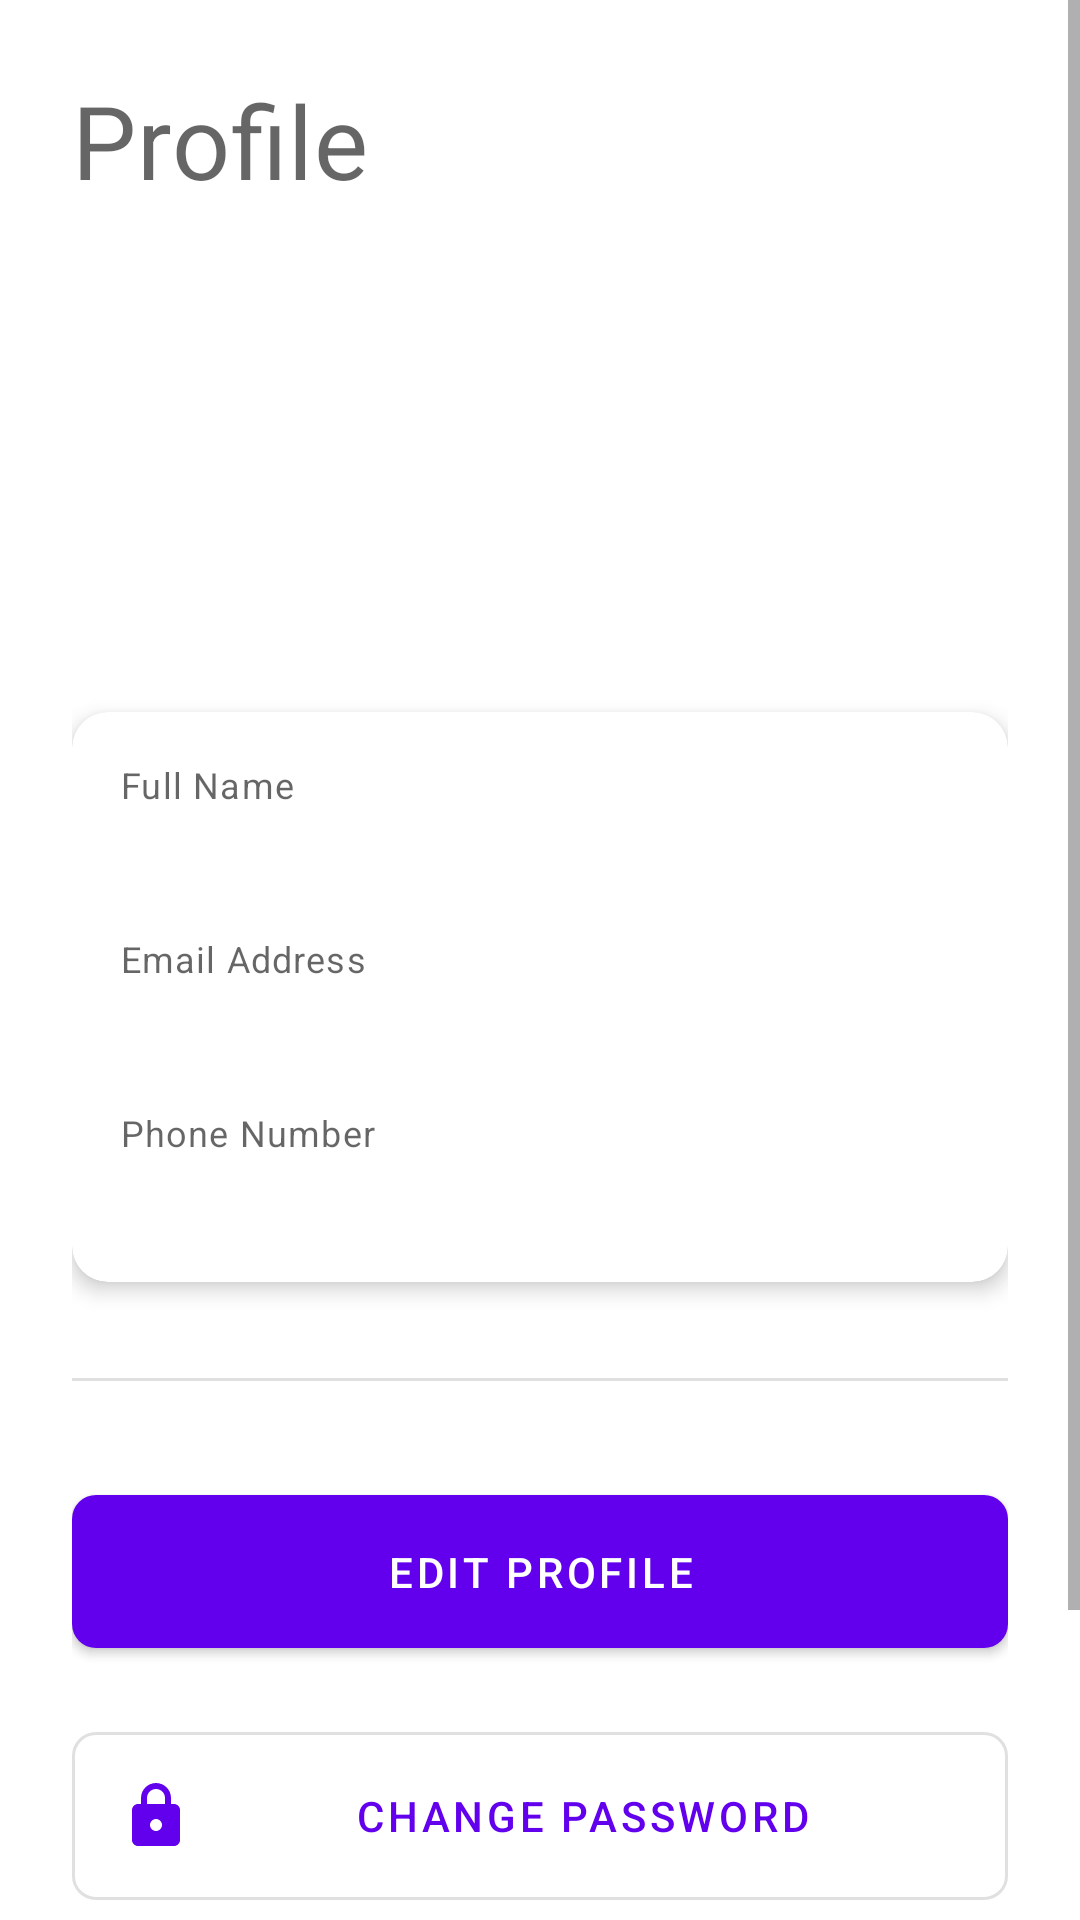

Produce the Android XML layout that renders to this screen, including the resource entries it uses.
<!-- AndroidManifest.xml: application theme Theme.Shop -->
<!-- res/layout/fragment_profile.xml -->
<?xml version="1.0" encoding="utf-8"?>
<ScrollView xmlns:android="http://schemas.android.com/apk/res/android"
    xmlns:app="http://schemas.android.com/apk/res-auto"
    android:layout_width="match_parent"
    android:layout_height="match_parent"
    android:fillViewport="true">

    <androidx.constraintlayout.widget.ConstraintLayout
        android:layout_width="match_parent"
        android:layout_height="wrap_content"
        android:padding="24dp">

        
        <TextView
            android:id="@+id/profileTitleTextView"
            android:layout_width="wrap_content"
            android:layout_height="wrap_content"
            android:text="@string/title_profile"
            android:textAppearance="@style/TextAppearance.MaterialComponents.Headline4"
            app:layout_constraintStart_toStartOf="parent"
            app:layout_constraintTop_toTopOf="parent" />

        
        <com.google.android.material.imageview.ShapeableImageView
            android:id="@+id/profileImageView"
            android:layout_width="120dp"
            android:layout_height="120dp"
            android:layout_marginTop="24dp"
            android:scaleType="centerCrop"
            android:src="@drawable/ic_profile"
            android:contentDescription="@string/profile_picture"
            app:layout_constraintEnd_toEndOf="parent"
            app:layout_constraintStart_toStartOf="parent"
            app:layout_constraintTop_toBottomOf="@id/profileTitleTextView"
            app:shapeAppearanceOverlay="@style/CircleImageView"/>

        
        <androidx.cardview.widget.CardView
            android:id="@+id/userInfoCard"
            android:layout_width="match_parent"
            android:layout_height="wrap_content"
            android:layout_marginTop="24dp"
            app:cardCornerRadius="12dp"
            app:cardElevation="4dp"
            app:layout_constraintTop_toBottomOf="@id/profileImageView">

            <LinearLayout
                android:layout_width="match_parent"
                android:layout_height="wrap_content"
                android:orientation="vertical"
                android:padding="16dp">

                <TextView
                    android:id="@+id/nameLabel"
                    android:layout_width="match_parent"
                    android:layout_height="wrap_content"
                    android:text="@string/full_name"
                    android:textAppearance="@style/TextAppearance.MaterialComponents.Caption" />

                <TextView
                    android:id="@+id/nameTextView"
                    android:layout_width="match_parent"
                    android:layout_height="wrap_content"
                    android:layout_marginTop="4dp"
                    android:textAppearance="@style/TextAppearance.MaterialComponents.Subtitle1"
                    android:textStyle="bold" />

                <TextView
                    android:id="@+id/emailLabel"
                    android:layout_width="match_parent"
                    android:layout_height="wrap_content"
                    android:layout_marginTop="16dp"
                    android:text="@string/email_address"
                    android:textAppearance="@style/TextAppearance.MaterialComponents.Caption" />

                <TextView
                    android:id="@+id/emailTextView"
                    android:layout_width="match_parent"
                    android:layout_height="wrap_content"
                    android:layout_marginTop="4dp"
                    android:textAppearance="@style/TextAppearance.MaterialComponents.Body1" />

                <TextView
                    android:id="@+id/phoneLabel"
                    android:layout_width="match_parent"
                    android:layout_height="wrap_content"
                    android:layout_marginTop="16dp"
                    android:text="@string/phone_number"
                    android:textAppearance="@style/TextAppearance.MaterialComponents.Caption" />

                <TextView
                    android:id="@+id/phoneTextView"
                    android:layout_width="match_parent"
                    android:layout_height="wrap_content"
                    android:layout_marginTop="4dp"
                    android:textAppearance="@style/TextAppearance.MaterialComponents.Body1" />

            </LinearLayout>
        </androidx.cardview.widget.CardView>

        <com.google.android.material.divider.MaterialDivider
            android:id="@+id/divider"
            android:layout_width="match_parent"
            android:layout_height="wrap_content"
            android:layout_marginTop="32dp"
            app:layout_constraintTop_toBottomOf="@id/userInfoCard" />

        
        <com.google.android.material.button.MaterialButton
            android:id="@+id/editProfileButton"
            android:layout_width="match_parent"
            android:layout_height="wrap_content"
            android:layout_marginTop="32dp"
            android:text="@string/edit_profile"
            app:icon="@drawable/ic_profile"
            android:padding="16dp"
            app:layout_constraintTop_toBottomOf="@id/divider" />

        <com.google.android.material.button.MaterialButton
            android:id="@+id/changePasswordButton"
            android:layout_width="match_parent"
            android:layout_height="wrap_content"
            android:layout_marginTop="16dp"
            android:text="@string/change_password"
            android:padding="16dp"
            app:icon="@drawable/ic_lock"
            style="@style/Widget.MaterialComponents.Button.OutlinedButton"
            app:layout_constraintTop_toBottomOf="@id/editProfileButton" />

        <com.google.android.material.button.MaterialButton
            android:id="@+id/signOutButton"
            android:layout_width="match_parent"
            android:layout_height="wrap_content"
            android:layout_marginTop="32dp"
            android:text="@string/sign_out"
            android:padding="16dp"
            android:textColor="@android:color/white"
            app:backgroundTint="?attr/colorError"
            app:icon="@drawable/ic_logout"
            app:layout_constraintTop_toBottomOf="@id/changePasswordButton" />

    </androidx.constraintlayout.widget.ConstraintLayout>
</ScrollView>
<!-- resources referenced by this layout -->
<resources>
  <!-- drawable ic_lock (drawable) -->
  <?xml version="1.0" encoding="utf-8"?>
  <vector xmlns:android="http://schemas.android.com/apk/res/android"
      android:width="24dp"
      android:height="24dp"
      android:viewportWidth="24"
      android:viewportHeight="24"
      android:tint="?attr/colorControlNormal">
      <path
          android:fillColor="@android:color/white"
          android:pathData="M18,8h-1V6c0,-2.76 -2.24,-5 -5,-5S7,3.24 7,6v2H6c-1.1,0 -2,0.9 -2,2v10c0,1.1 0.9,2 2,2h12c1.1,0 2,-0.9 2,-2V10c0,-1.1 -0.9,-2 -2,-2zM12,17c-1.1,0 -2,-0.9 -2,-2s0.9,-2 2,-2s2,0.9 2,2S13.1,17 12,17zM9,8V6c0,-1.66 1.34,-3 3,-3s3,1.34 3,3v2H9z"/>
  </vector>
  <!-- drawable ic_logout (drawable) -->
  <?xml version="1.0" encoding="utf-8"?>
  <vector xmlns:android="http://schemas.android.com/apk/res/android"
      android:width="24dp"
      android:height="24dp"
      android:viewportWidth="24"
      android:viewportHeight="24"
      android:tint="@android:color/white"
      android:autoMirrored="true">
      <path
          android:fillColor="@android:color/white"
          android:pathData="M17,7l-1.41,1.41L18.17,11H8v2h10.17l-2.58,2.58L17,17l5,-5zM4,5h8V3H4c-1.1,0 -2,0.9 -2,2v14c0,1.1 0.9,2 2,2h8v-2H4V5z"/>
  </vector>
  <string name="change_password">Change Password</string>
  <string name="edit_profile">Edit Profile</string>
  <string name="email_address">Email Address</string>
  <string name="full_name">Full Name</string>
  <string name="phone_number">Phone Number</string>
  <string name="profile_picture">Profile Picture</string>
  <string name="sign_out">Sign Out</string>
  <string name="title_profile">Profile</string>
  <style name="CircleImageView" parent="">
          <item name="cornerFamily">rounded</item>
          <item name="cornerSize">50%</item>
      </style>
  <style name="Theme.Shop" parent="Theme.MaterialComponents.DayNight.NoActionBar">
          
          <item name="colorPrimary">@color/purple_500</item>
          <item name="colorPrimaryVariant">@color/purple_700</item>
          <item name="colorOnPrimary">@color/white</item>
          
          
          <item name="colorSecondary">@color/teal_200</item>
          <item name="colorSecondaryVariant">@color/teal_700</item>
          <item name="colorOnSecondary">@color/black</item>
          
          
          <item name="android:statusBarColor">?attr/colorPrimaryVariant</item>
          
          
          <item name="android:windowBackground">@color/white</item>
          <item name="android:navigationBarColor">@color/white</item>
          <item name="android:windowLightNavigationBar">true</item>
          
          
          <item name="shapeAppearanceSmallComponent">@style/ShapeAppearance.Shop.SmallComponent</item>
          <item name="shapeAppearanceMediumComponent">@style/ShapeAppearance.Shop.MediumComponent</item>
          <item name="shapeAppearanceLargeComponent">@style/ShapeAppearance.Shop.LargeComponent</item>
      </style>
  <color name="purple_500">#FF6200EE</color>
  <color name="purple_700">#FF3700B3</color>
  <color name="white">#FFFFFFFF</color>
  <color name="teal_200">#FF03DAC5</color>
  <color name="teal_700">#FF018786</color>
  <color name="black">#FF000000</color>
  <style name="ShapeAppearance.Shop.SmallComponent" parent="ShapeAppearance.MaterialComponents.SmallComponent">
          <item name="cornerFamily">rounded</item>
          <item name="cornerSize">8dp</item>
      </style>
  <style name="ShapeAppearance.Shop.MediumComponent" parent="ShapeAppearance.MaterialComponents.MediumComponent">
          <item name="cornerFamily">rounded</item>
          <item name="cornerSize">8dp</item>
      </style>
  <style name="ShapeAppearance.Shop.LargeComponent" parent="ShapeAppearance.MaterialComponents.LargeComponent">
          <item name="cornerFamily">rounded</item>
          <item name="cornerSize">12dp</item>
      </style>
</resources>
